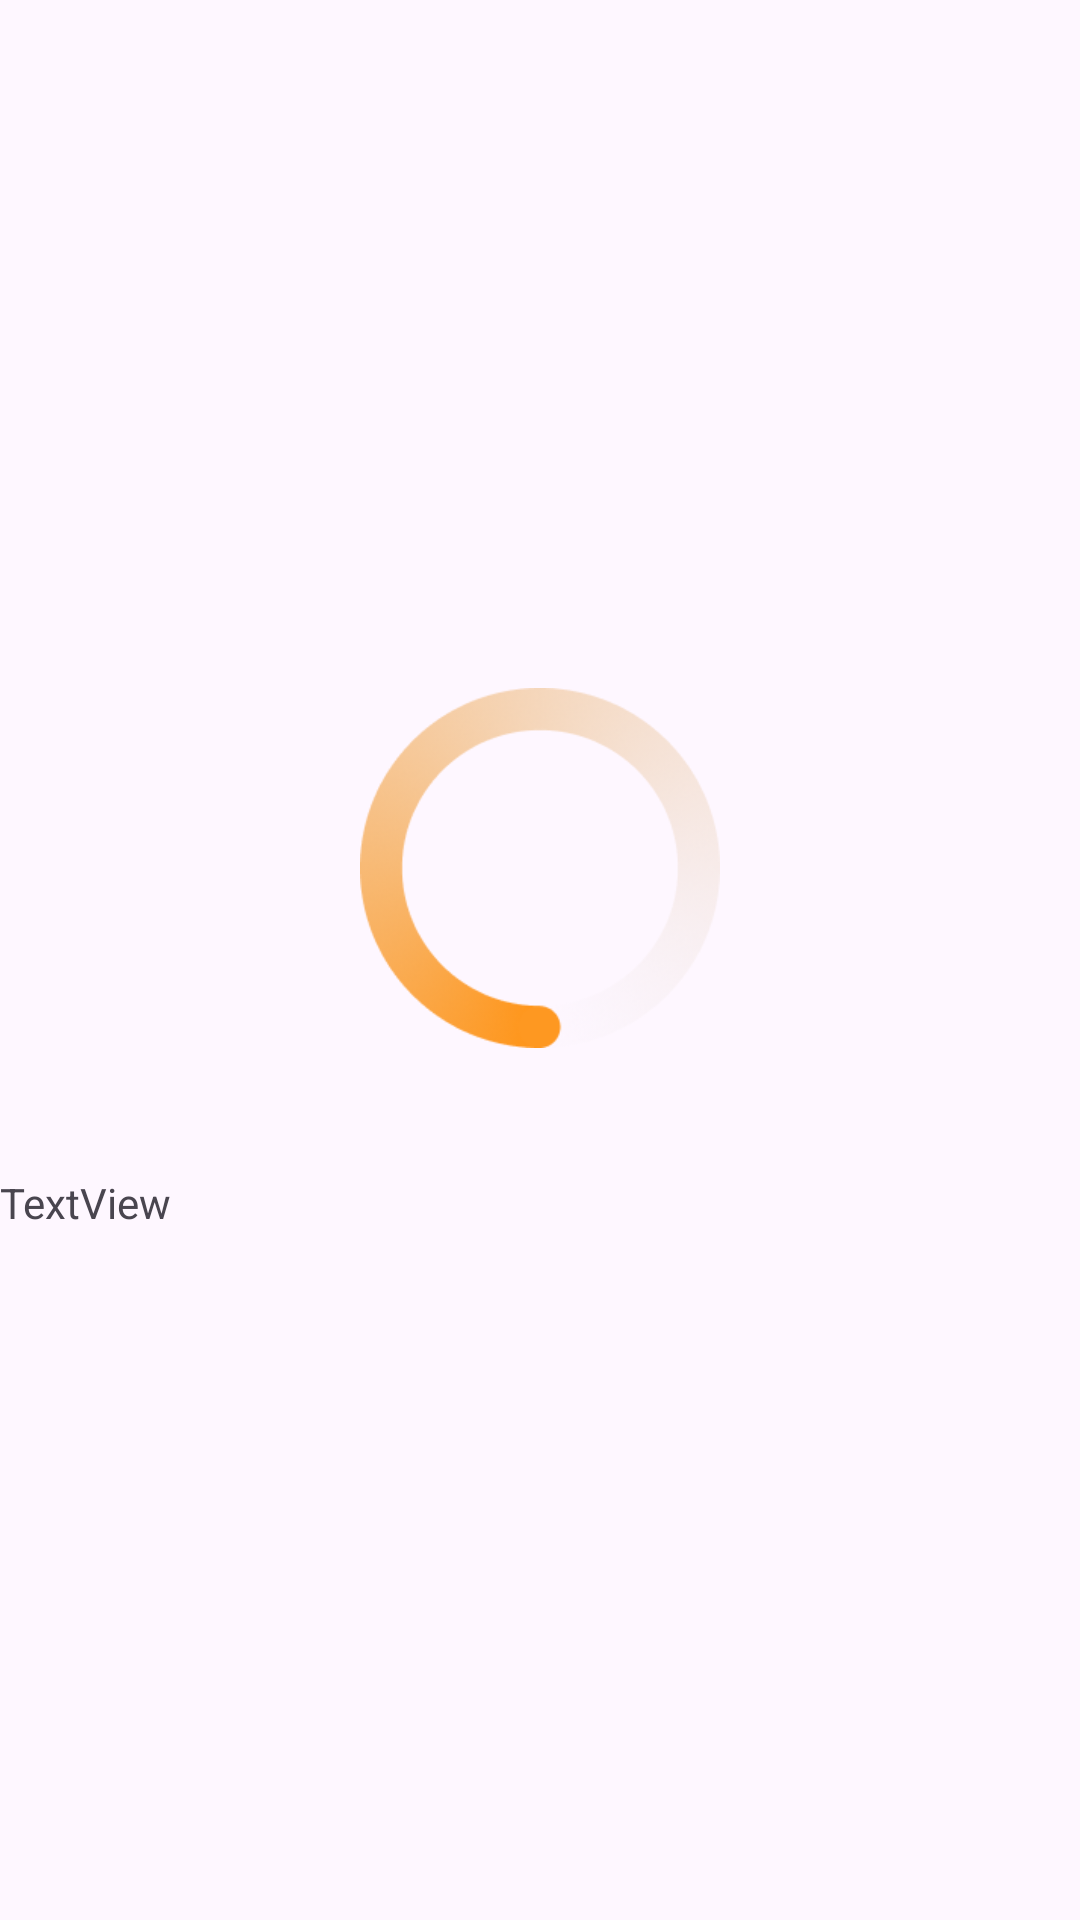

Layout XML and referenced resources for this Android screen:
<!-- AndroidManifest.xml: application theme Theme.Profi24 -->
<!-- res/layout/activity_transaction_successful.xml -->
<?xml version="1.0" encoding="utf-8"?>
<LinearLayout xmlns:android="http://schemas.android.com/apk/res/android"
    xmlns:app="http://schemas.android.com/apk/res-auto"
    xmlns:tools="http://schemas.android.com/tools"
    android:layout_width="match_parent"
    android:layout_height="match_parent"
    android:orientation="vertical"
    android:gravity="center"
    tools:context=".ui.TransactionSuccessfulActivity">

    <ImageView
        android:id="@+id/imageView6"
        android:layout_width="120dp"
        android:layout_height="120dp"
        android:src="@drawable/circle" />

    <TextView
        android:id="@+id/textView14"
        android:gravity="center"
        android:fontFamily="@font/roboto"
        android:textSize="20sp"
        android:textColor="@color/gray"
        android:layout_width="match_parent"
        android:layout_height="wrap_content"
        android:layout_marginTop="15dp"
        android:visibility="invisible"
        android:text="Transaction Successful" />

    <TextView
        android:id="@+id/textView15"
        android:layout_width="match_parent"
        android:layout_height="wrap_content"
        android:text="TextView" />
</LinearLayout>
<!-- resources referenced by this layout -->
<resources>
  <color name="gray">#3A3A3A</color>
  <!-- drawable circle: png bitmap (drawable, 26369 bytes) -->
  <style name="Theme.Profi24" parent="Base.Theme.Profi24" />
  <style name="Base.Theme.Profi24" parent="Theme.Material3.DayNight.NoActionBar">
          
          
      </style>
</resources>
